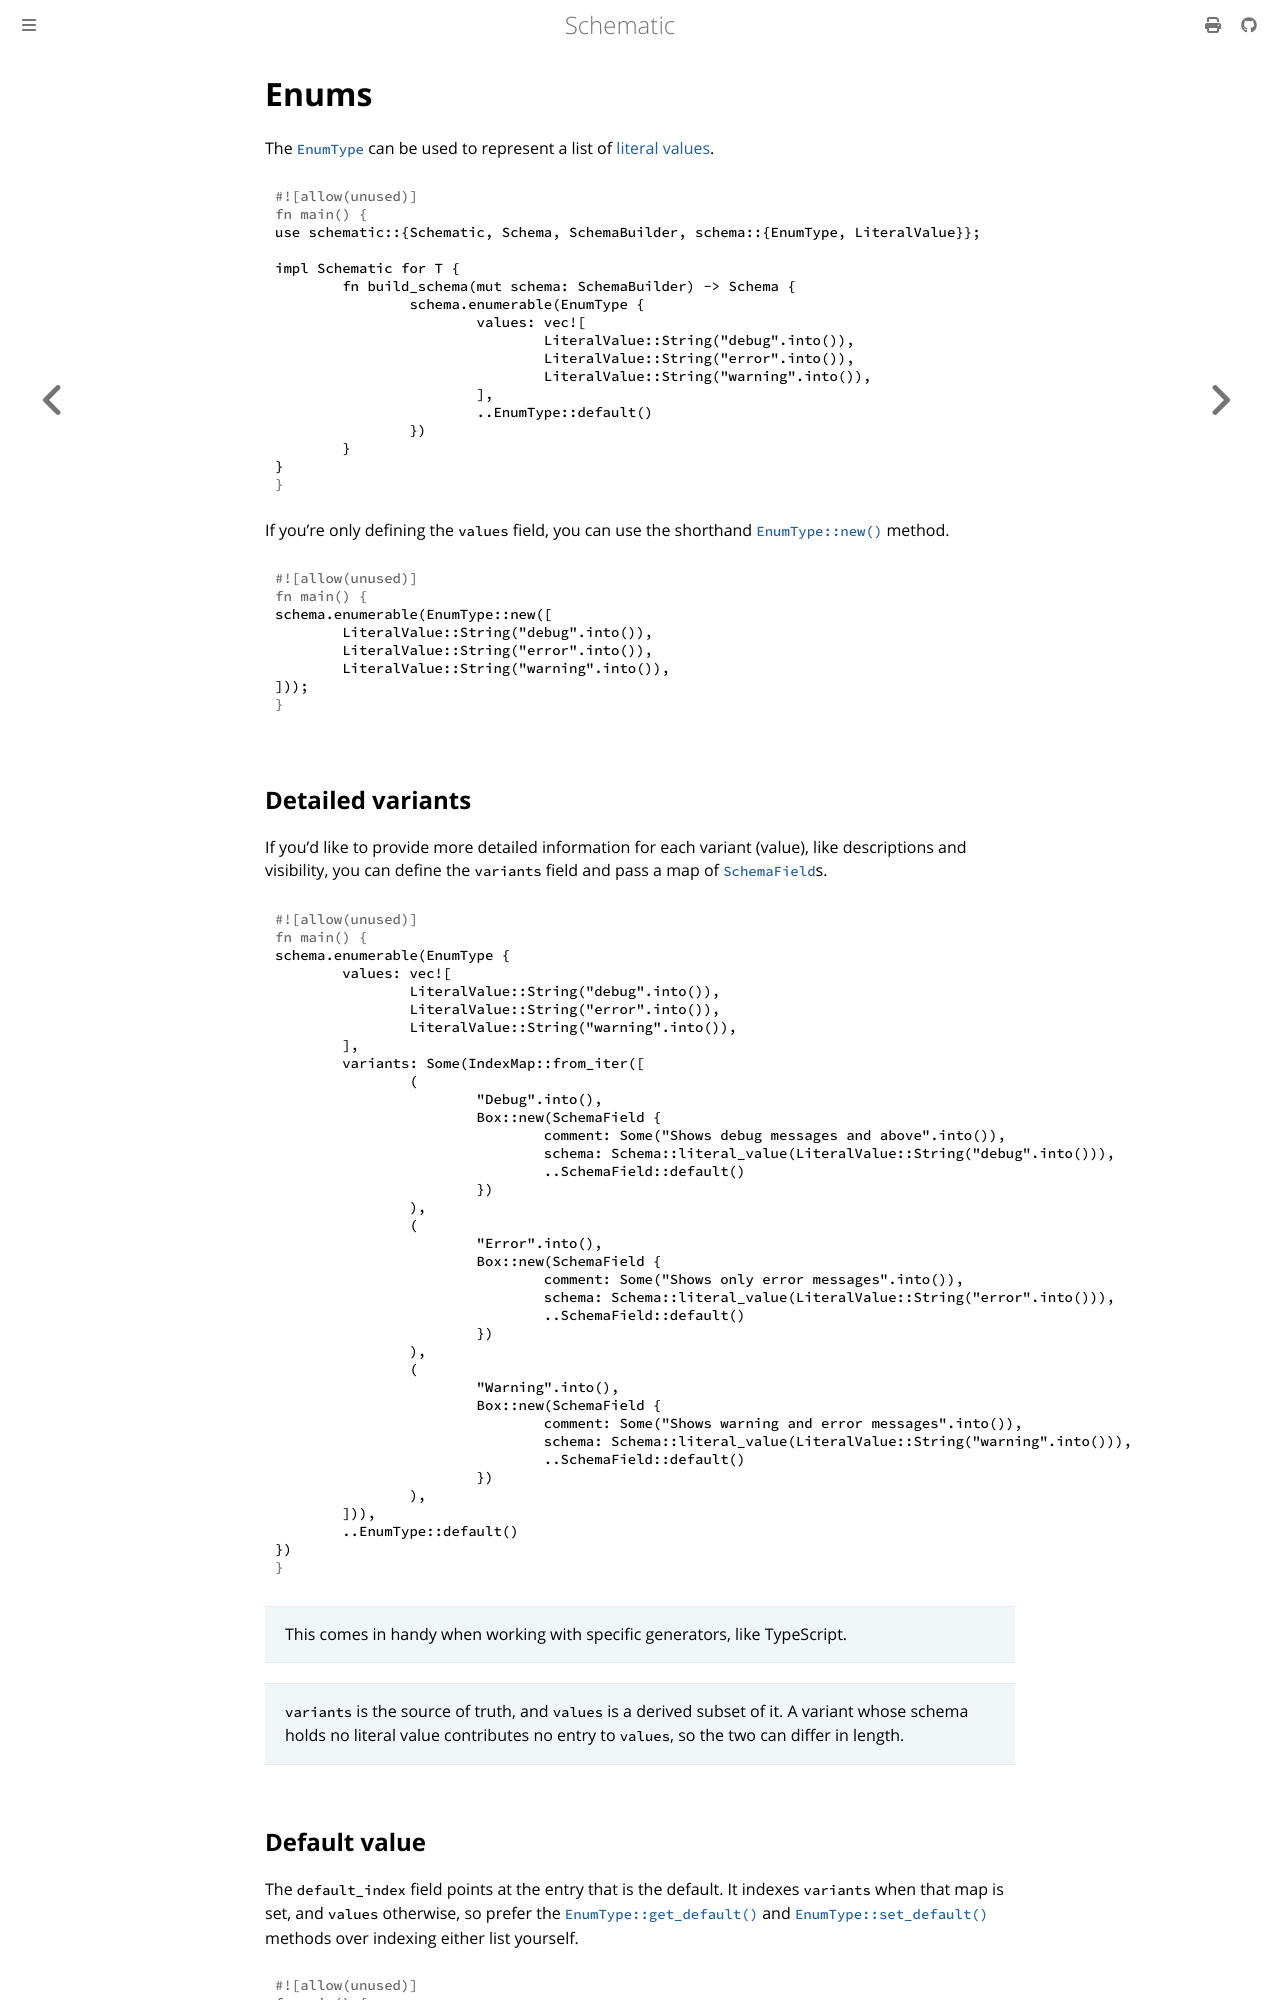

repository: moonrepo/schematic · page: schema/enum.html · generator: mdbook

# Enums

The [`EnumType`][enum] can be used to represent a list of [literal values](./literal.md).

```rust
use schematic::{Schematic, Schema, SchemaBuilder, schema::{EnumType, LiteralValue}};

impl Schematic for T {
	fn build_schema(mut schema: SchemaBuilder) -> Schema {
		schema.enumerable(EnumType {
			values: vec![
				LiteralValue::String("debug".into()),
				LiteralValue::String("error".into()),
				LiteralValue::String("warning".into()),
			],
			..EnumType::default()
		})
	}
}
```

If you're only defining the `values` field, you can use the shorthand
[`EnumType::new()`](https://docs.rs/schematic/latest/schematic/struct.EnumType.html#method.new)
method.

```rust
schema.enumerable(EnumType::new([
	LiteralValue::String("debug".into()),
	LiteralValue::String("error".into()),
	LiteralValue::String("warning".into()),
]));
```

## Detailed variants

If you'd like to provide more detailed information for each variant (value), like descriptions and
visibility, you can define the `variants` field and pass a map of
[`SchemaField`](https://docs.rs/schematic/latest/schematic/struct.SchemaField.html)s.

```rust
schema.enumerable(EnumType {
	values: vec![
		LiteralValue::String("debug".into()),
		LiteralValue::String("error".into()),
		LiteralValue::String("warning".into()),
	],
	variants: Some(IndexMap::from_iter([
		(
			"Debug".into(),
			Box::new(SchemaField {
				comment: Some("Shows debug messages and above".into()),
				schema: Schema::literal_value(LiteralValue::String("debug".into())),
				..SchemaField::default()
			})
		),
		(
			"Error".into(),
			Box::new(SchemaField {
				comment: Some("Shows only error messages".into()),
				schema: Schema::literal_value(LiteralValue::String("error".into())),
				..SchemaField::default()
			})
		),
		(
			"Warning".into(),
			Box::new(SchemaField {
				comment: Some("Shows warning and error messages".into()),
				schema: Schema::literal_value(LiteralValue::String("warning".into())),
				..SchemaField::default()
			})
		),
	])),
	..EnumType::default()
})
```

> This comes in handy when working with specific generators, like TypeScript.

> `variants` is the source of truth, and `values` is a derived subset of it. A variant whose schema
> holds no literal value contributes no entry to `values`, so the two can differ in length.
